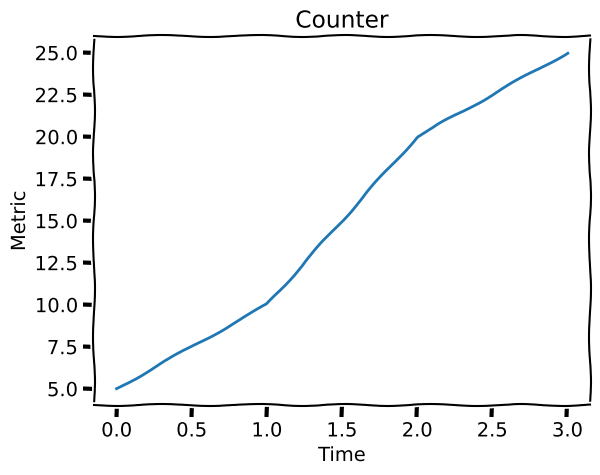

Here is the Python script that generated this plot:
import random
import matplotlib.pyplot as plt

data = [5, 10, 20, 25]

plt.xkcd()

plt.plot(data)
plt.xlabel('Time')
plt.ylabel('Metric')
plt.title('Counter')

plt.grid()
plt.show()
